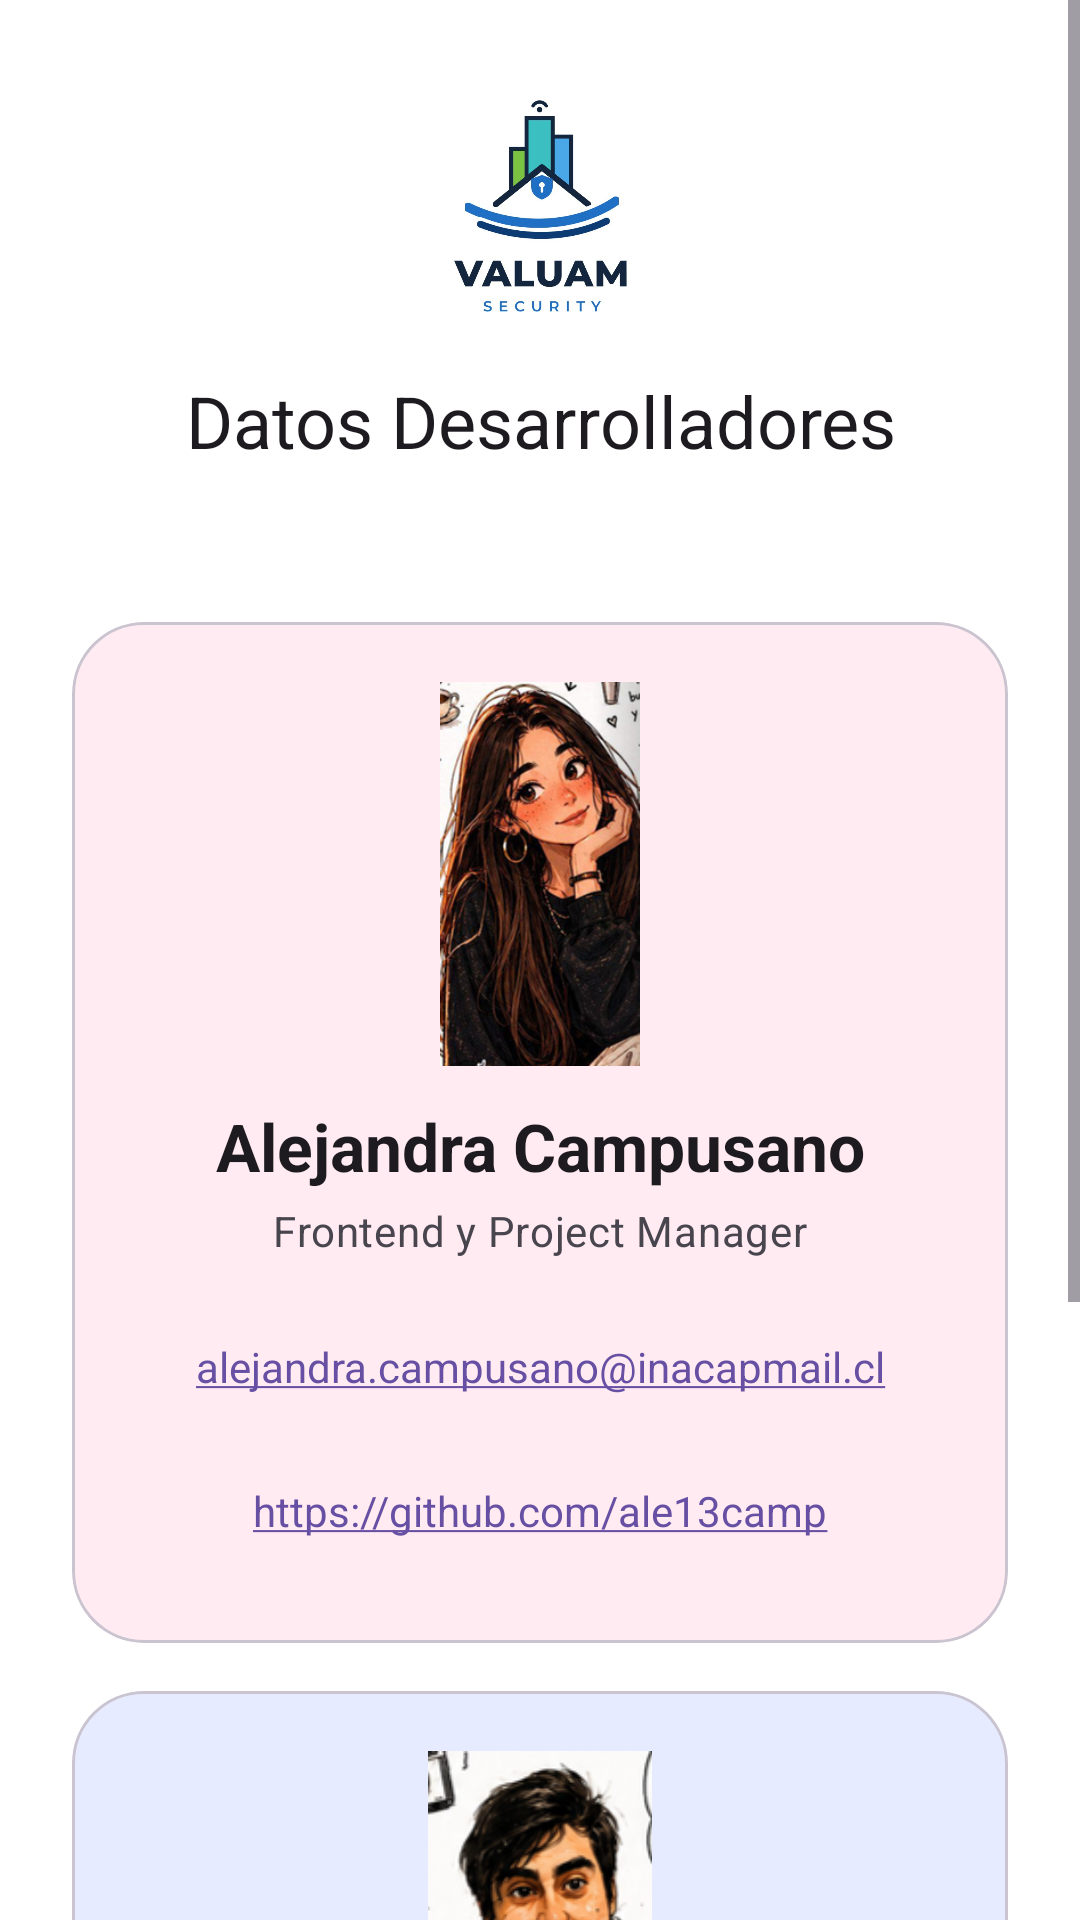

Reconstruct the res/layout file that produces this screen, plus the resources it refers to.
<!-- AndroidManifest.xml: application theme Theme.ValuamSecurity -->
<!-- res/layout/activity_equipo.xml -->
<?xml version="1.0" encoding="utf-8"?>
<ScrollView xmlns:android="http://schemas.android.com/apk/res/android"
    xmlns:app="http://schemas.android.com/apk/res-auto"
    android:id="@+id/main"
    android:layout_width="match_parent"
    android:layout_height="match_parent"
    android:background="#FFFFFF"
    android:fillViewport="true">

    <LinearLayout
        android:layout_width="match_parent"
        android:layout_height="wrap_content"
        android:gravity="center_vertical"
        android:orientation="vertical"
        android:padding="24dp">

        <ImageView
            android:layout_width="88dp"
            android:layout_height="88dp"
            android:layout_gravity="center_horizontal"
            android:contentDescription="@null"
            android:scaleType="fitCenter"
            android:src="@drawable/logoprincipalcopia" />

        <TextView
            android:layout_width="match_parent"
            android:layout_height="wrap_content"
            android:layout_marginTop="12dp"
            android:gravity="center"
            android:text="Datos Desarrolladores"
            android:textAppearance="?attr/textAppearanceHeadlineSmall" />

        <TextView
            android:id="@+id/datosAcademicos"
            android:layout_width="match_parent"
            android:layout_height="wrap_content"
            android:layout_marginTop="8dp"
            android:layout_marginBottom="24dp"
            android:gravity="center"
            android:textAppearance="?attr/textAppearanceBodyMedium"
            android:textColor="?attr/colorOnSurfaceVariant" />

        <com.google.android.material.card.MaterialCardView
            android:layout_width="match_parent"
            android:layout_height="wrap_content"
            android:layout_marginBottom="16dp"
            app:cardCornerRadius="24dp">

            <LinearLayout
                android:layout_width="match_parent"
                android:layout_height="wrap_content"
                android:background="#FFEBF1"
                android:gravity="center_horizontal"
                android:orientation="vertical"
                android:padding="20dp">

                <ImageView
                    android:layout_width="112dp"
                    android:layout_height="128dp"
                    android:contentDescription="@null"
                    android:scaleType="fitCenter"
                    android:src="@drawable/avatar_alejandra" />

                <TextView
                    android:layout_width="match_parent"
                    android:layout_height="wrap_content"
                    android:layout_marginTop="12dp"
                    android:gravity="center"
                    android:text="Alejandra Campusano"
                    android:textAppearance="?attr/textAppearanceTitleLarge"
                    android:textStyle="bold" />

                <TextView
                    android:layout_width="match_parent"
                    android:layout_height="wrap_content"
                    android:layout_marginTop="4dp"
                    android:gravity="center"
                    android:text="@string/alejandra_rol"
                    android:textAppearance="?attr/textAppearanceBodyMedium"
                    android:textColor="?attr/colorOnSurfaceVariant" />

                <TextView
                    android:layout_width="match_parent"
                    android:layout_height="wrap_content"
                    android:layout_marginTop="12dp"
                    android:autoLink="email"
                    android:gravity="center"
                    android:minHeight="48dp"
                    android:text="@string/alejandra_correo" />

                <TextView
                    android:layout_width="match_parent"
                    android:layout_height="wrap_content"
                    android:autoLink="web"
                    android:gravity="center"
                    android:minHeight="48dp"
                    android:text="@string/alejandra_enlace" />
            </LinearLayout>
        </com.google.android.material.card.MaterialCardView>

        <com.google.android.material.card.MaterialCardView
            android:layout_width="match_parent"
            android:layout_height="wrap_content"
            android:layout_marginBottom="16dp"
            app:cardCornerRadius="24dp">

            <LinearLayout
                android:layout_width="match_parent"
                android:layout_height="wrap_content"
                android:background="#E7EBFF"
                android:gravity="center_horizontal"
                android:orientation="vertical"
                android:padding="20dp">

                <ImageView
                    android:layout_width="112dp"
                    android:layout_height="128dp"
                    android:contentDescription="@null"
                    android:scaleType="fitCenter"
                    android:src="@drawable/avatar_mauro" />

                <TextView
                    android:layout_width="match_parent"
                    android:layout_height="wrap_content"
                    android:layout_marginTop="12dp"
                    android:gravity="center"
                    android:text="Mauro Valdivia"
                    android:textAppearance="?attr/textAppearanceTitleLarge"
                    android:textStyle="bold" />

                <TextView
                    android:layout_width="match_parent"
                    android:layout_height="wrap_content"
                    android:layout_marginTop="4dp"
                    android:gravity="center"
                    android:text="@string/mauro_rol"
                    android:textAppearance="?attr/textAppearanceBodyMedium"
                    android:textColor="?attr/colorOnSurfaceVariant" />

                <TextView
                    android:layout_width="match_parent"
                    android:layout_height="wrap_content"
                    android:layout_marginTop="12dp"
                    android:autoLink="email"
                    android:gravity="center"
                    android:minHeight="48dp"
                    android:text="@string/mauro_correo" />

                <TextView
                    android:layout_width="match_parent"
                    android:layout_height="wrap_content"
                    android:autoLink="web"
                    android:gravity="center"
                    android:minHeight="48dp"
                    android:text="@string/mauro_enlace" />
            </LinearLayout>
        </com.google.android.material.card.MaterialCardView>
    </LinearLayout>
</ScrollView>
<!-- resources referenced by this layout -->
<resources>
  <!-- drawable avatar_alejandra: png bitmap (drawable-nodpi, 132972 bytes) -->
  <!-- drawable avatar_mauro: png bitmap (drawable-nodpi, 56340 bytes) -->
  <!-- drawable logoprincipalcopia: jpg bitmap (drawable, 38745 bytes) -->
  <string name="alejandra_correo">alejandra.campusano@inacapmail.cl</string>
  <string name="alejandra_enlace">https://github.com/ale13camp</string>
  <string name="alejandra_rol">Frontend y Project Manager</string>
  <string name="mauro_correo">mauro.valdivia@inacapmail.cl</string>
  <string name="mauro_enlace">https://github.com/Mauv8</string>
  <string name="mauro_rol">Backend y Quality Assurance</string>
  <style name="Theme.ValuamSecurity" parent="Base.Theme.ValuamSecurity" />
  <style name="Base.Theme.ValuamSecurity" parent="Theme.Material3.DayNight.NoActionBar">
          
          
      </style>
</resources>
